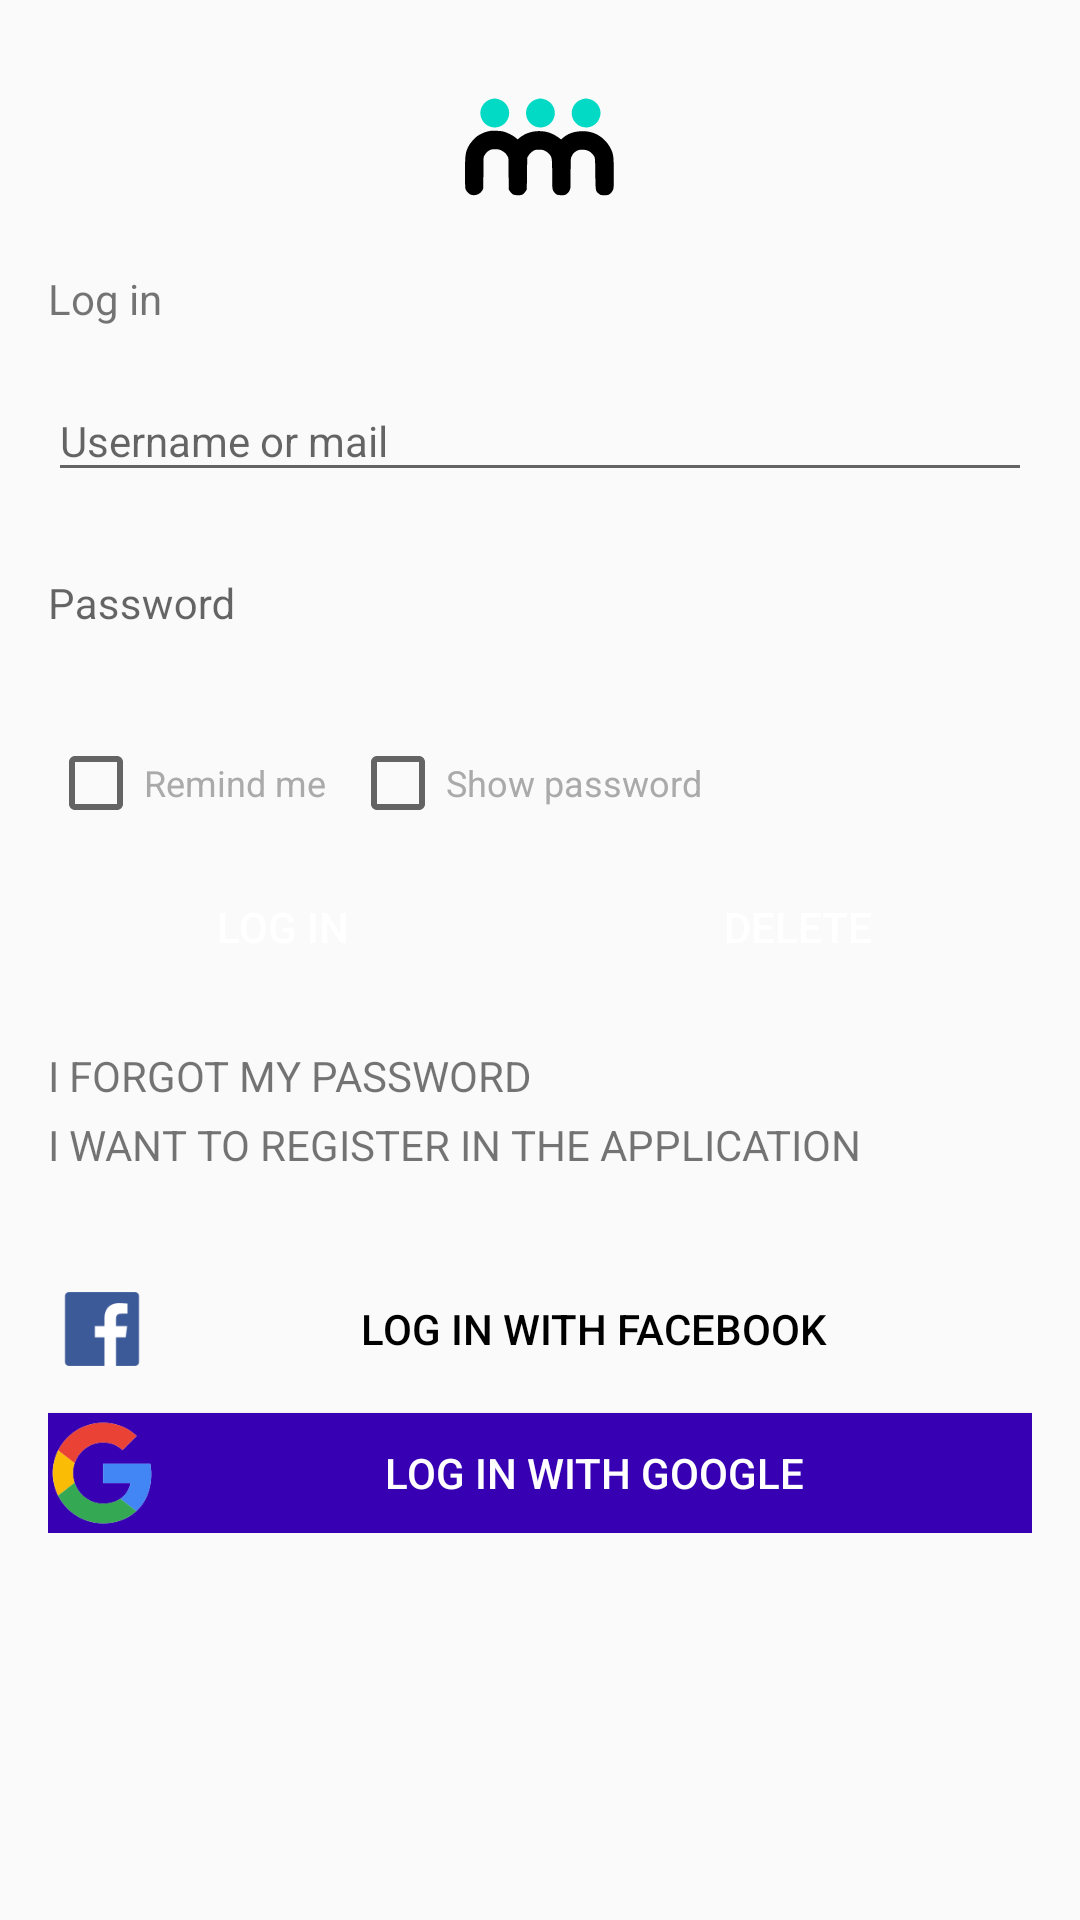

This screen was rendered from an Android layout file. Write that file and the resources it references.
<!-- AndroidManifest.xml: application theme AppTheme -->
<!-- res/layout/activity_inicio_sesion.xml -->
<?xml version="1.0" encoding="utf-8"?>
<ScrollView xmlns:android="http://schemas.android.com/apk/res/android"
    xmlns:app="http://schemas.android.com/apk/res-auto"
    android:layout_width="match_parent"
    android:layout_height="match_parent">

    <android.support.constraint.ConstraintLayout
        android:layout_width="match_parent"
        android:layout_height="match_parent"
        android:layout_margin="16dp">

        <ImageView
            android:id="@+id/logo"
            android:layout_width="150dp"
            android:layout_height="50dp"
            android:layout_marginTop="8dp"
            android:src="@drawable/ic_logo_vectorial"
            app:layout_constraintLeft_toLeftOf="parent"
            app:layout_constraintRight_toRightOf="parent"
            app:layout_constraintTop_toTopOf="parent" />

        <TextView
            android:id="@+id/titulo"
            android:layout_width="wrap_content"
            android:layout_height="wrap_content"
            android:layout_marginTop="16dp"
            android:text="@string/iniciar_sesion"
            app:layout_constraintLeft_toLeftOf="parent"
            app:layout_constraintTop_toBottomOf="@+id/logo" />

        <android.support.design.widget.TextInputLayout
            android:id="@+id/til_usuario"
            android:layout_width="match_parent"
            android:layout_height="wrap_content"
            android:layout_marginTop="8dp"
            android:minHeight="?android:attr/actionBarSize"
            android:transitionGroup="true"
            app:layout_constraintLeft_toLeftOf="parent"
            app:layout_constraintTop_toBottomOf="@+id/titulo">

            <EditText
                android:id="@+id/usuario"
                android:layout_width="match_parent"
                android:layout_height="wrap_content"
                android:hint="@string/nombre_de_usuario_o_correo"
                android:imeOptions="actionNext"
                android:inputType="text"
                android:textSize="14dp" />
        </android.support.design.widget.TextInputLayout>

        <android.support.design.widget.TextInputLayout
            android:id="@+id/til_contraseña"
            android:layout_width="match_parent"
            android:layout_height="wrap_content"
            android:layout_marginTop="8dp"
            android:minHeight="?android:attr/actionBarSize"
            android:transitionGroup="true"
            app:layout_constraintLeft_toLeftOf="parent"
            app:layout_constraintTop_toBottomOf="@+id/til_usuario">

            <EditText
                android:id="@+id/contraseña"
                android:layout_width="match_parent"
                android:layout_height="wrap_content"
                android:background="@drawable/ripple2"
                android:hint="@string/contrasenia"
                android:imeOptions="actionDone"
                android:inputType="textPassword"
                android:textSize="14dp" />

        </android.support.design.widget.TextInputLayout>

        <CheckBox
            android:id="@+id/recordarme"
            android:layout_width="wrap_content"
            android:layout_height="wrap_content"
            android:layout_marginTop="8dp"
            android:onClick="loguearCheckbox"
            android:text="@string/recordarme"
            android:textColor="@android:color/darker_gray"
            android:textSize="12dp"
            app:layout_constraintLeft_toLeftOf="parent"
            app:layout_constraintTop_toBottomOf="@+id/til_contraseña" />

        <CheckBox
            android:id="@+id/mostrar_contraseña"
            android:layout_width="wrap_content"
            android:layout_height="wrap_content"
            android:layout_marginLeft="8dp"
            android:onClick="mostrarContrasenia"
            android:text="@string/mostrar_contrasenia"
            android:textColor="@android:color/darker_gray"
            android:textSize="12dp"
            app:layout_constraintLeft_toRightOf="@+id/recordarme"
            app:layout_constraintTop_toTopOf="@+id/recordarme" />

        <Button
            android:id="@+id/butt_acceder"
            android:layout_width="0dp"
            android:layout_height="wrap_content"
            android:layout_marginRight="8dp"
            android:layout_marginTop="8dp"
            android:background="@drawable/ripple"
            android:elevation="2dp"
            android:onClick="acceder"
            android:text="@string/iniciar_sesion_boton"
            android:textColor="@android:color/white"
            app:layout_constraintLeft_toLeftOf="parent"
            app:layout_constraintRight_toLeftOf="@+id/butt_borrar"
            app:layout_constraintTop_toBottomOf="@+id/recordarme" />

        <Button
            android:id="@+id/butt_borrar"
            android:layout_width="0dp"
            android:layout_height="wrap_content"
            android:layout_marginLeft="8dp"
            android:background="@drawable/ripple"
            android:clickable="true"
            android:elevation="2dp"
            android:onClick="borrarCampos"
            android:text="@string/borrar"
            android:textColor="@android:color/white"
            app:layout_constraintLeft_toRightOf="@+id/butt_acceder"
            app:layout_constraintRight_toRightOf="parent"
            app:layout_constraintTop_toTopOf="@+id/butt_acceder" />

        <TextView
            android:id="@+id/olvidado"
            android:layout_width="wrap_content"
            android:layout_height="wrap_content"
            android:layout_marginTop="16dp"
            android:background="@drawable/ripple2"
            android:clickable="true"
            android:text="@string/he_olvidado_mi_contrasenia"
            app:layout_constraintLeft_toLeftOf="parent"
            app:layout_constraintTop_toBottomOf="@+id/butt_acceder" />

        <TextView
            android:id="@+id/registro"
            android:layout_width="wrap_content"
            android:layout_height="wrap_content"
            android:layout_marginTop="4dp"
            android:background="@drawable/ripple2"
            android:clickable="true"
            android:onClick="registrar"
            android:text="@string/quiero_registrarme_en_la_aplicacion"
            app:layout_constraintLeft_toLeftOf="parent"
            app:layout_constraintTop_toBottomOf="@+id/olvidado" />

        <Button
            android:id="@+id/boton_facebook"
            android:layout_width="0dp"
            android:layout_height="40dp"
            android:layout_marginTop="32dp"
            android:background="@color/primaryLightColor"
            android:drawableLeft="@drawable/ic_facebook"
            android:text="@string/iniciar_sesion_con_facebook"
            android:textColor="#000"
            app:layout_constraintLeft_toLeftOf="parent"
            app:layout_constraintRight_toRightOf="parent"
            app:layout_constraintTop_toBottomOf="@+id/registro" />

        <Button
            android:id="@+id/boton_google"
            android:layout_width="0dp"
            android:layout_height="40dp"
            android:layout_marginTop="8dp"
            android:background="@color/colorPrimaryDark"
            android:drawableLeft="@drawable/ic_google"
            android:text="@string/iniciar_sesion_con_google"
            android:textColor="#fff"
            app:layout_constraintLeft_toLeftOf="parent"
            app:layout_constraintRight_toRightOf="parent"
            app:layout_constraintTop_toBottomOf="@+id/boton_facebook" />

    </android.support.constraint.ConstraintLayout>

</ScrollView>
<!-- resources referenced by this layout -->
<resources>
  <!-- drawable ic_facebook: png bitmap (drawable-hdpi, 928 bytes) -->
  <!-- drawable ic_google: png bitmap (drawable-hdpi, 3046 bytes) -->
  <!-- drawable ic_logo_vectorial: vector/xml drawable (drawable, 2583 chars, omitted) -->
  <!-- drawable ripple2 (drawable) -->
  <?xml version="1.0" encoding="utf-8"?>
  <ripple xmlns:android="http://schemas.android.com/apk/res/android"
      xmlns:tools="http://schemas.android.com/tools"
      android:color="@color/colorAccent">
      <item android:id="@android:id/mask">
          <shape android:shape="rectangle">
              <solid android:color="@color/colorAccent" />
          </shape>
      </item>
  </ripple>
  <string name="borrar">Delete</string>
  <string name="contrasenia">Password</string>
  <string name="he_olvidado_mi_contrasenia">I FORGOT MY PASSWORD</string>
  <string name="iniciar_sesion">Log in</string>
  <string name="iniciar_sesion_boton">Log in</string>
  <string name="iniciar_sesion_con_facebook">Log in with Facebook</string>
  <string name="iniciar_sesion_con_google">Log in with Google</string>
  <string name="mostrar_contrasenia">Show password</string>
  <string name="nombre_de_usuario_o_correo">Username or mail</string>
  <string name="quiero_registrarme_en_la_aplicacion">I WANT TO REGISTER IN THE APPLICATION</string>
  <string name="recordarme">Remind me</string>
  <style name="AppTheme" parent="Theme.AppCompat.Light.NoActionBar">
          
          <item name="colorPrimary">@color/colorPrimary</item>
          <item name="colorPrimaryDark">@color/colorPrimaryDark</item>
          <item name="colorAccent">@color/colorAccent</item>
          <item name="android:windowContentTransitions">true</item>
          <item name="android:windowEnterTransition">@transition/transition_explode</item>
          <item name="android:windowExitTransition">@transition/transition_explode</item>
          <item name="android:windowAllowEnterTransitionOverlap">false</item>
          <item name="android:windowReenterTransition">@transition/transition_fade</item>
          <item name="android:windowReturnTransition">@transition/transition_slide</item>
          <item name="android:windowSharedElementEnterTransition">@transition/transition_curva</item>
          <item name="android:windowSharedElementExitTransition">@transition/transition_curva</item>
  
      </style>
  <!-- not gathered from this repository: default colours our renderer supplied (Android Studio template values) -->
  <color name="colorPrimary">#FF6200EE</color>
  <color name="colorPrimaryDark">#FF3700B3</color>
  <color name="colorAccent">#FF03DAC5</color>
</resources>
